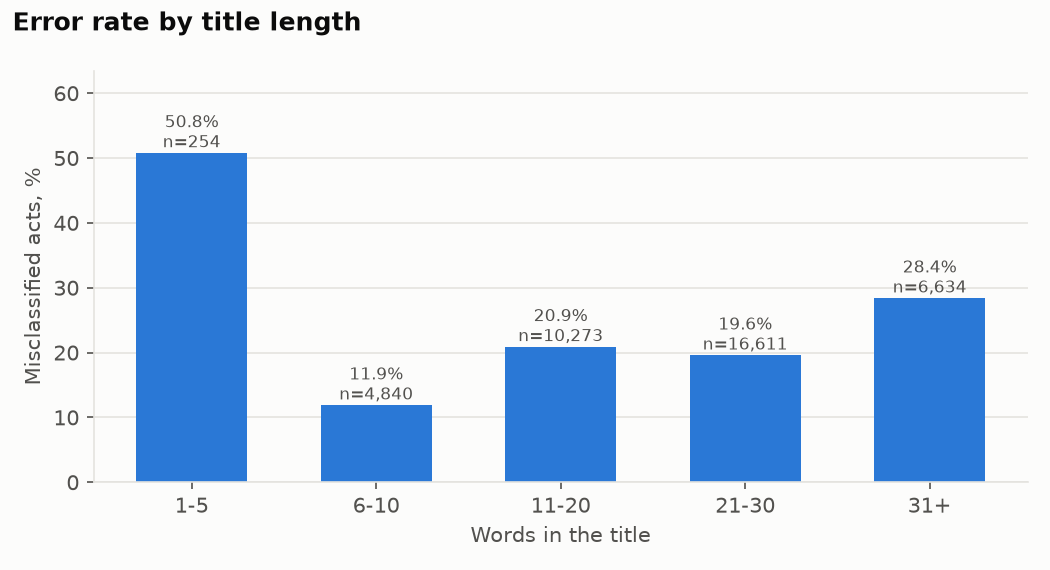

Data behind this chart, as committed beside it:
words_in_title, acts, errors, error_rate_pct
1-5, 254, 129, 50.8
6-10, 4840, 578, 11.9
11-20, 10273, 2147, 20.9
21-30, 16611, 3252, 19.6
31+, 6634, 1883, 28.4
